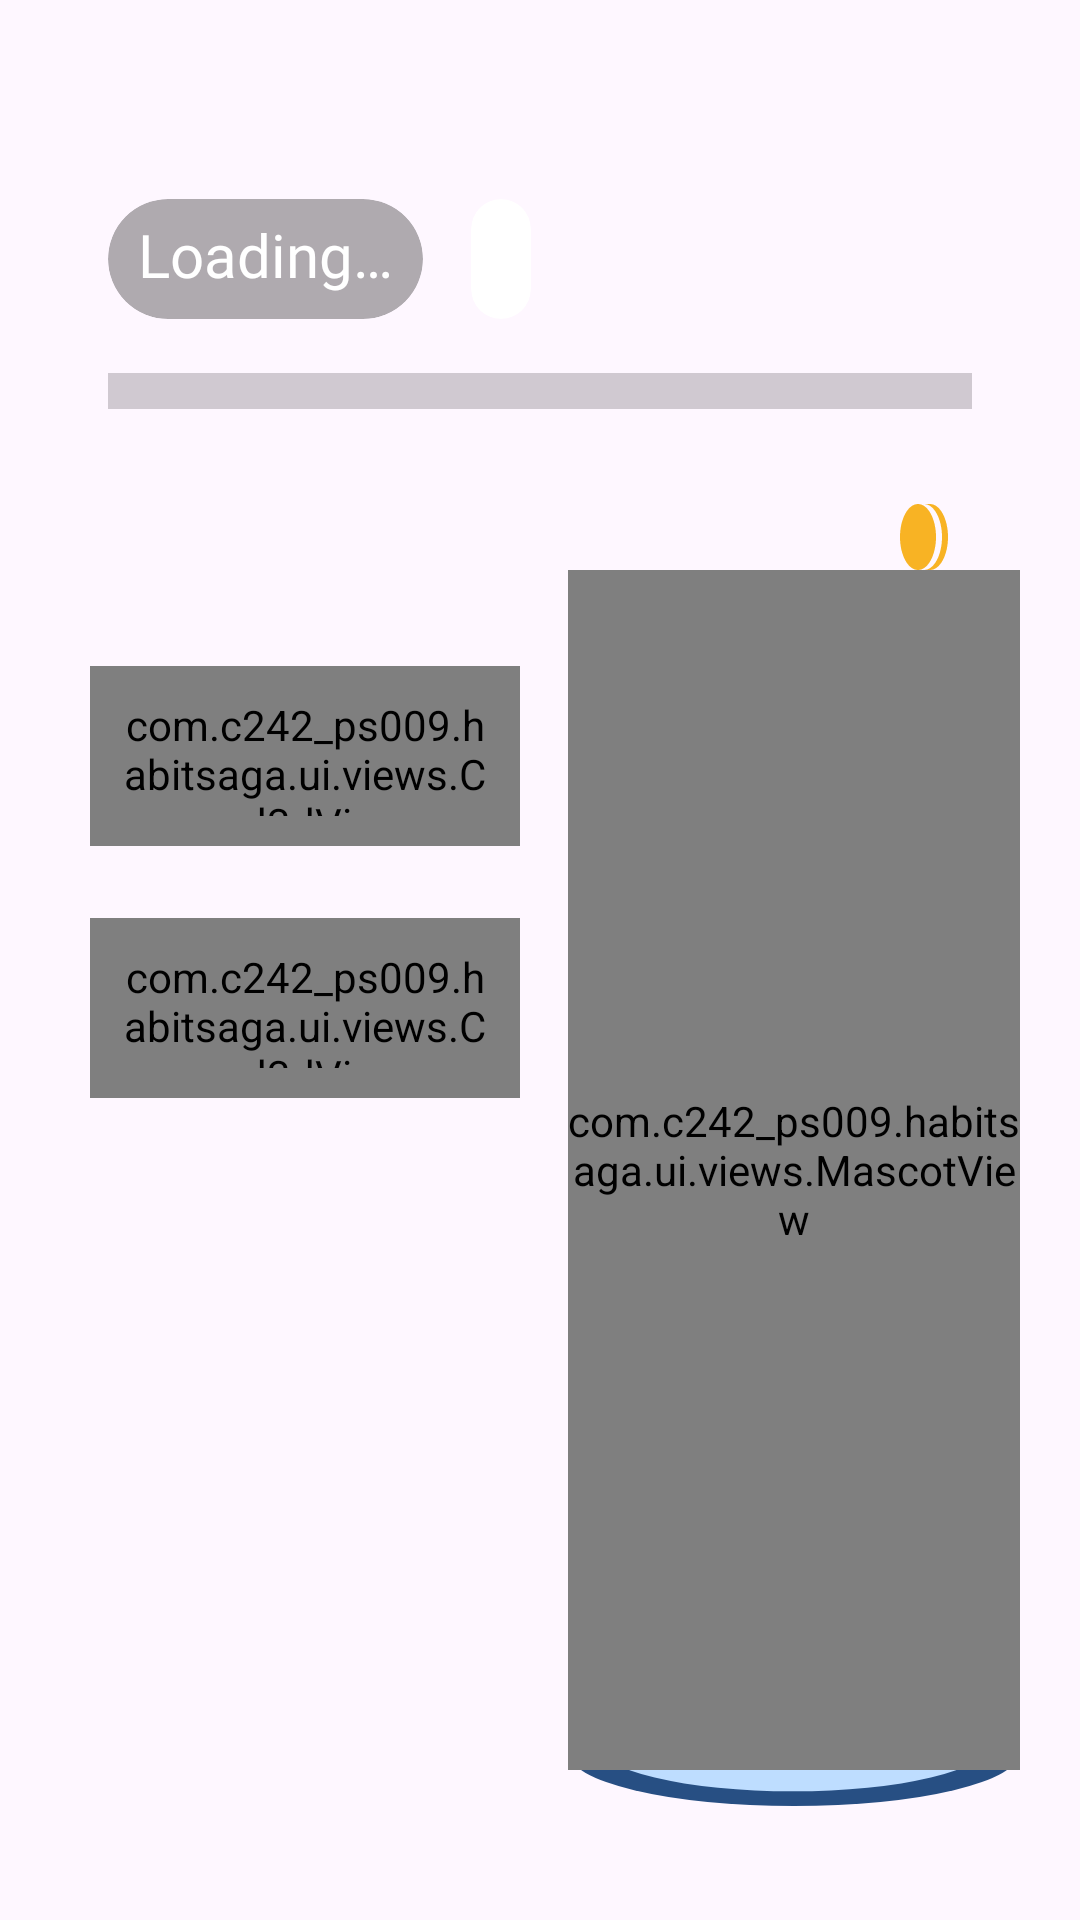

Produce the Android XML layout that renders to this screen, including the resource entries it uses.
<!-- AndroidManifest.xml: application theme Theme.HabitSaga -->
<!-- res/layout/fragment_profile.xml -->
<?xml version="1.0" encoding="utf-8"?>
<androidx.constraintlayout.widget.ConstraintLayout
    xmlns:android="http://schemas.android.com/apk/res/android"
    xmlns:app="http://schemas.android.com/apk/res-auto"
    xmlns:tools="http://schemas.android.com/tools"
    android:layout_width="match_parent"
    android:layout_height="match_parent"
    tools:background="@drawable/bg_main">

    <LinearLayout
        android:layout_width="0dp"
        android:layout_height="wrap_content"
        android:gravity="center"
        android:orientation="vertical"
        android:padding="20dp"
        app:layout_constraintBottom_toBottomOf="parent"
        app:layout_constraintEnd_toEndOf="parent"
        app:layout_constraintStart_toStartOf="parent"
        app:layout_constraintTop_toTopOf="parent">

        <LinearLayout
            android:layout_width="match_parent"
            android:layout_height="wrap_content"
            android:layout_marginTop="32dp"
            android:gravity="bottom"
            android:orientation="horizontal">

            <androidx.cardview.widget.CardView
                android:id="@+id/cv_username"
                android:layout_width="wrap_content"
                android:layout_height="40dp"
                android:layout_marginStart="16dp"
                app:cardBackgroundColor="#50000000"
                app:cardCornerRadius="20dp"
                app:cardElevation="0dp"
                app:contentPaddingBottom="5dp"
                app:contentPaddingLeft="10dp"
                app:contentPaddingRight="10dp"
                app:contentPaddingTop="5dp">

                <TextView
                    android:id="@+id/tv_username"
                    android:layout_width="wrap_content"
                    android:layout_height="wrap_content"
                    android:fontFamily="@font/league_spartan_bold"
                    android:text="@string/loading"
                    android:textColor="@color/white"
                    android:textSize="20sp" />

            </androidx.cardview.widget.CardView>

            <androidx.cardview.widget.CardView
                android:id="@+id/cv_level"
                android:layout_width="wrap_content"
                android:layout_height="40dp"
                android:layout_marginStart="16dp"
                app:cardBackgroundColor="@color/white"
                app:cardCornerRadius="20dp"
                app:cardElevation="0dp"
                app:contentPaddingBottom="5dp"
                app:contentPaddingLeft="10dp"
                app:contentPaddingRight="10dp"
                app:contentPaddingTop="5dp">

                <TextView
                    android:id="@+id/tv_level"
                    android:layout_width="wrap_content"
                    android:layout_height="wrap_content"
                    android:fontFamily="@font/league_spartan_bold"
                    android:textColor="@color/black"
                    android:textSize="20sp"
                    tools:text="Lv. " />

            </androidx.cardview.widget.CardView>

        </LinearLayout>

            <ProgressBar
                android:id="@+id/pb_level"
                style="?android:attr/progressBarStyleHorizontal"
                android:layout_width="match_parent"
                android:layout_height="wrap_content"
                android:layout_marginStart="16dp"
                android:layout_marginTop="16dp"
                android:layout_marginEnd="16dp"
                android:progress="0"
                android:scaleY="3" />

            <TextView
                android:id="@+id/tv_expProgress"
                android:layout_width="match_parent"
                android:layout_height="wrap_content"
                android:layout_marginEnd="16dp"
                android:fontFamily="@font/league_spartan_medium"
                tools:text="0/100"
                android:textAlignment="textEnd"
                android:textSize="16sp" />

            <TextView
                android:id="@+id/tv_coin"
                android:layout_width="match_parent"
                android:layout_height="wrap_content"
                android:layout_marginTop="8dp"
                android:layout_marginEnd="16dp"
                android:drawablePadding="5dp"
                android:fontFamily="@font/league_spartan_medium"
                tools:text="420.000"
                android:textAlignment="textEnd"
                android:textColor="#F8B324"
                android:textSize="16sp"
                app:drawableRightCompat="@drawable/ic_coin" />


        <LinearLayout
            android:layout_width="match_parent"
            android:layout_height="wrap_content"
            android:baselineAligned="false"
            android:orientation="horizontal">

            <LinearLayout
                android:layout_width="0dp"
                android:layout_height="wrap_content"
                android:layout_weight="1"
                android:orientation="vertical">

                <com.c242_ps009.habitsaga.ui.views.Card3dView
                    android:id="@+id/cv_custom"
                    android:layout_width="match_parent"
                    android:layout_height="60dp"
                    android:layout_marginStart="10dp"
                    android:layout_marginTop="32dp"
                    android:layout_marginEnd="16dp"
                    android:padding="10dp"
                    app:color="@color/card_color"
                    app:shadowColor="@color/card_shadow">

                    <TextView
                        android:layout_width="match_parent"
                        android:layout_height="match_parent"
                        android:fontFamily="@font/league_spartan_bold"
                        android:gravity="center_vertical"
                        android:text="@string/inventory"
                        android:textColor="@color/white"
                        android:textSize="12sp"
                        app:drawableRightCompat="@drawable/round_inventory_2_24" />

                </com.c242_ps009.habitsaga.ui.views.Card3dView>

                <com.c242_ps009.habitsaga.ui.views.Card3dView
                    android:id="@+id/cv_shop"
                    android:layout_width="match_parent"
                    android:layout_height="60dp"
                    android:layout_marginStart="10dp"
                    android:layout_marginTop="24dp"
                    android:layout_marginEnd="16dp"
                    android:padding="10dp"
                    app:color="@color/card_color"
                    app:shadowColor="@color/card_shadow">

                    <TextView
                        android:layout_width="match_parent"
                        android:layout_height="match_parent"
                        android:fontFamily="@font/league_spartan_bold"
                        android:gravity="center_vertical"
                        android:text="@string/shop"
                        android:textColor="@color/white"
                        android:textSize="16sp"
                        app:drawableRightCompat="@drawable/ic_shop" />


                </com.c242_ps009.habitsaga.ui.views.Card3dView>

                <com.c242_ps009.habitsaga.ui.views.Card3dView
                    android:id="@+id/cv_settings"
                    android:layout_width="match_parent"
                    android:layout_height="60dp"
                    android:layout_marginStart="10dp"
                    android:layout_marginTop="24dp"
                    android:layout_marginEnd="16dp"
                    android:padding="10dp"
                    android:visibility="invisible"
                    app:color="@color/card_color"
                    app:shadowColor="@color/card_shadow">

                    <TextView
                        android:layout_width="match_parent"
                        android:layout_height="match_parent"
                        android:fontFamily="@font/league_spartan_bold"
                        android:gravity="center_vertical"
                        android:text="@string/settings"
                        android:textColor="@color/white"
                        android:textSize="16sp"
                        app:drawableRightCompat="@drawable/ic_settings" />


                </com.c242_ps009.habitsaga.ui.views.Card3dView>

            </LinearLayout>

            <androidx.constraintlayout.widget.ConstraintLayout
                android:layout_width="wrap_content"
                android:layout_height="wrap_content">

                <ImageView
                    android:id="@+id/base_image"
                    android:layout_width="150.675dp"
                    android:layout_height="wrap_content"
                    android:layout_alignParentBottom="true"
                    android:src="@drawable/bg_char"
                    app:layout_constraintBottom_toBottomOf="parent"
                    app:layout_constraintEnd_toEndOf="parent"
                    app:layout_constraintStart_toStartOf="parent" />

                <com.c242_ps009.habitsaga.ui.views.MascotView
                    android:id="@+id/mascot"
                    android:layout_width="150.675dp"
                    android:layout_height="400dp"
                    android:layout_marginBottom="16dp"
                    android:gravity="bottom"
                    app:layout_constraintBottom_toBottomOf="parent"
                    app:layout_constraintEnd_toEndOf="parent"
                    app:layout_constraintStart_toStartOf="parent" />

            </androidx.constraintlayout.widget.ConstraintLayout>

        </LinearLayout>

    </LinearLayout>

</androidx.constraintlayout.widget.ConstraintLayout>
<!-- resources referenced by this layout -->
<resources>
  <color name="black">#FF000000</color>
  <color name="card_color">#FF1DA0FE</color>
  <color name="card_shadow">#FF266BC4</color>
  <color name="white">#FFFFFFFF</color>
  <!-- drawable bg_char (drawable) -->
  <vector xmlns:android="http://schemas.android.com/apk/res/android"
      android:width="184dp"
      android:height="44dp"
      android:viewportWidth="184"
      android:viewportHeight="44">
    <path
        android:pathData="M0,22a92,22 0,1 0,184 0a92,22 0,1 0,-184 0z"
        android:fillColor="#274F83"/>
    <path
        android:pathData="M12,19a79.5,19 0,1 0,159 0a79.5,19 0,1 0,-159 0z"
        android:fillColor="#BEDDFF"/>
  </vector>
  <!-- drawable bg_main: vector/xml drawable (drawable-night, 3119 chars, omitted) -->
  <!-- drawable ic_coin (drawable) -->
  <vector xmlns:android="http://schemas.android.com/apk/res/android"
      android:width="16dp"
      android:height="22dp"
      android:viewportWidth="16"
      android:viewportHeight="22">
    <path
        android:pathData="M8,-0L10,-0C13.314,-0 16,4.925 16,11C16,16.967 13.409,21.824 10.177,21.995L10,22L8,22C11.314,22 14,17.075 14,11C14,4.925 11.314,-0 8,-0ZM-0,11C-0,4.925 2.686,-0 6,-0C9.314,-0 12,4.925 12,11C12,17.075 9.314,22 6,22C2.686,22 -0,17.075 -0,11Z"
        android:fillColor="#F8B324"/>
  </vector>
  <!-- drawable ic_settings: vector/xml drawable (drawable, 2315 chars, omitted) -->
  <!-- drawable ic_shop (drawable) -->
  <vector xmlns:android="http://schemas.android.com/apk/res/android"
      android:width="34dp"
      android:height="34dp"
      android:viewportWidth="34"
      android:viewportHeight="34">
    <path
        android:pathData="M3.948,3.23C4.082,3.19 4.223,3.178 4.361,3.192C4.5,3.207 4.635,3.249 4.758,3.316C4.88,3.383 4.988,3.473 5.076,3.582C5.164,3.691 5.229,3.816 5.269,3.95L6.048,6.588H26.809C29.416,6.588 31.406,9.02 30.655,11.56L28.311,19.493C27.812,21.185 26.227,22.313 24.464,22.313H11.493C9.731,22.313 8.147,21.185 7.647,19.493L3.231,4.552C3.151,4.282 3.182,3.991 3.316,3.743C3.451,3.496 3.678,3.31 3.948,3.23ZM8.854,27.625C8.854,26.78 9.19,25.969 9.788,25.371C10.385,24.773 11.196,24.438 12.042,24.438C12.887,24.438 13.698,24.773 14.296,25.371C14.893,25.969 15.229,26.78 15.229,27.625C15.229,28.47 14.893,29.281 14.296,29.879C13.698,30.477 12.887,30.813 12.042,30.813C11.196,30.813 10.385,30.477 9.788,29.879C9.19,29.281 8.854,28.47 8.854,27.625ZM20.188,27.625C20.188,27.206 20.27,26.792 20.43,26.405C20.59,26.018 20.825,25.667 21.121,25.371C21.417,25.075 21.768,24.84 22.155,24.68C22.542,24.52 22.956,24.438 23.375,24.438C23.794,24.438 24.208,24.52 24.595,24.68C24.982,24.84 25.333,25.075 25.629,25.371C25.925,25.667 26.16,26.018 26.32,26.405C26.48,26.792 26.563,27.206 26.563,27.625C26.563,28.47 26.227,29.281 25.629,29.879C25.031,30.477 24.22,30.813 23.375,30.813C22.53,30.813 21.719,30.477 21.121,29.879C20.523,29.281 20.188,28.47 20.188,27.625Z"
        android:fillColor="#ffffff"/>
  </vector>
  <!-- drawable round_inventory_2_24 (drawable) -->
  <vector xmlns:android="http://schemas.android.com/apk/res/android" android:height="24dp" android:tint="#FFFFFF" android:viewportHeight="24" android:viewportWidth="24" android:width="24dp">
        
      <path android:fillColor="@android:color/white" android:pathData="M20,2H4C3,2 2,2.9 2,4v3.01C2,7.73 2.43,8.35 3,8.7V20c0,1.1 1.1,2 2,2h14c0.9,0 2,-0.9 2,-2V8.7c0.57,-0.35 1,-0.97 1,-1.69V4C22,2.9 21,2 20,2zM14,14h-4c-0.55,0 -1,-0.45 -1,-1v0c0,-0.55 0.45,-1 1,-1h4c0.55,0 1,0.45 1,1v0C15,13.55 14.55,14 14,14zM20,7H4V4h16V7z"/>
      
  </vector>
  <string name="inventory">INVENTORY</string>
  <string name="loading">Loading…</string>
  <string name="settings">SETTINGS</string>
  <string name="shop">SHOP</string>
  <style name="Theme.HabitSaga" parent="Base.Theme.HabitSaga" />
  <style name="Base.Theme.HabitSaga" parent="Theme.Material3.DayNight.NoActionBar">
          
          
      </style>
</resources>
